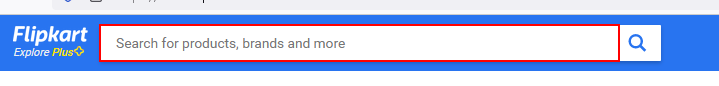
Task: product recommendation
Workflow: FK_extraction_combined

Step 1: type [product_name] into the text box in window 'Online Shopping Site for Mobiles, Electronics, Furniture, Grocery, Lifestyle, Books & More. Best Offers!' (firefox.exe)

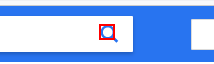
Step 2: click on the icon in window 'Online Shopping Site for Mobiles, Electronics, Furniture, Grocery, Lifestyle, Books & More. Best Offers!' (firefox.exe)

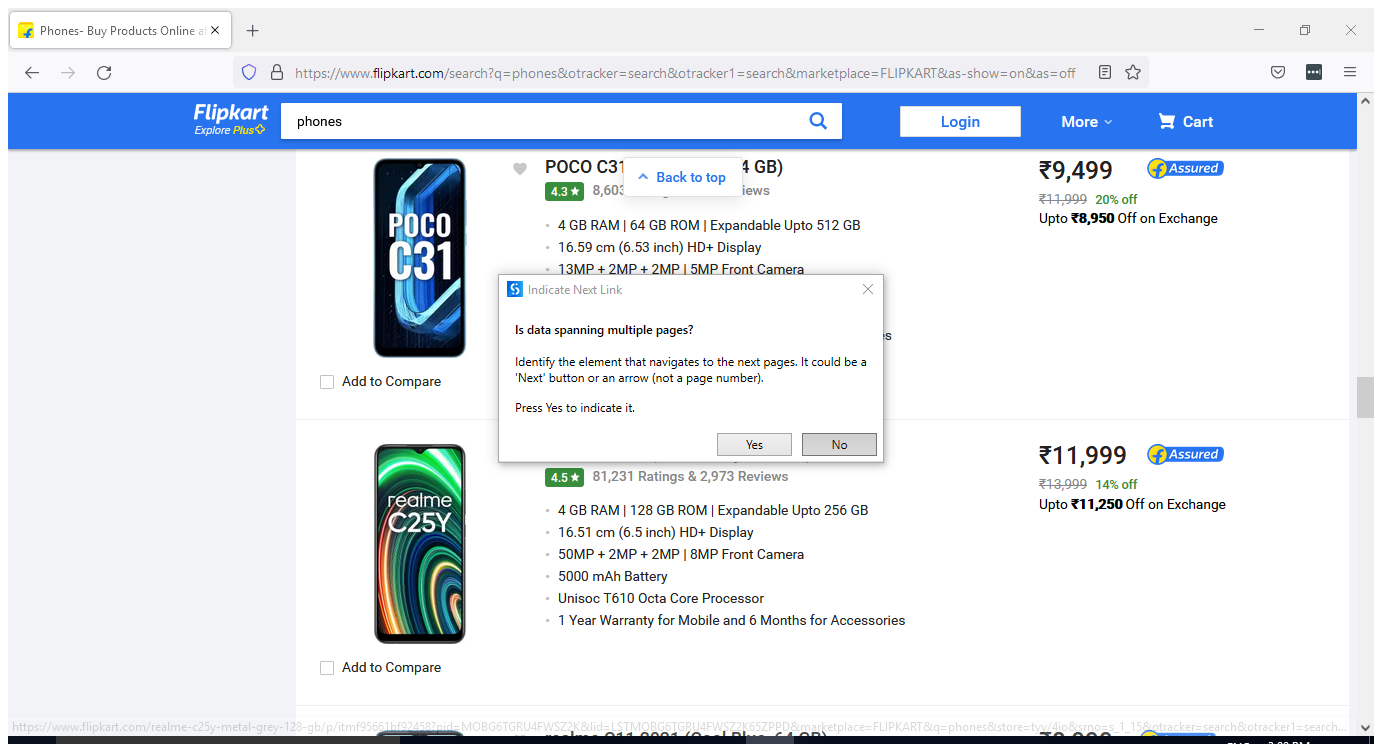
Step 3: Attach Browser 'Phones Bu Page' in window '*- Buy Products Online at Best Price in India - All Categories | Flipkart.com' (firefox.exe)

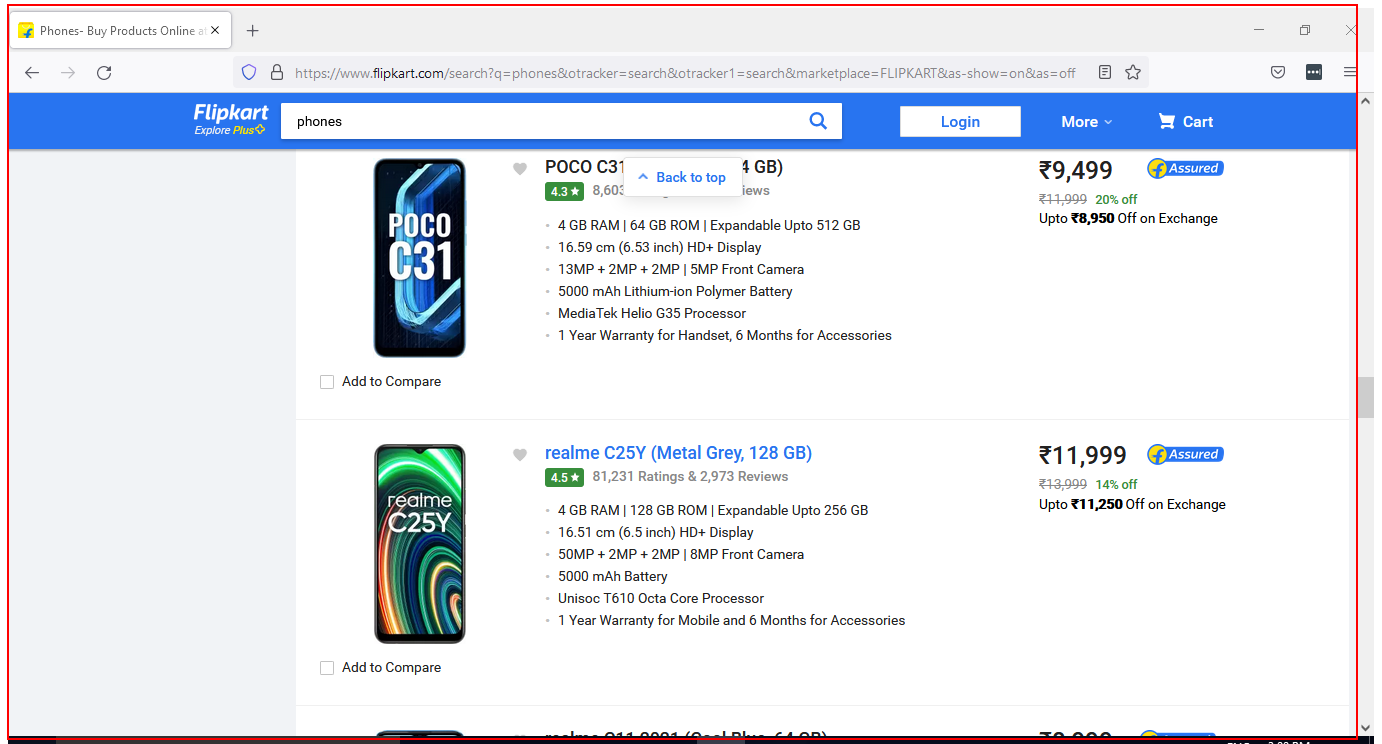
Step 4: get-text from the element

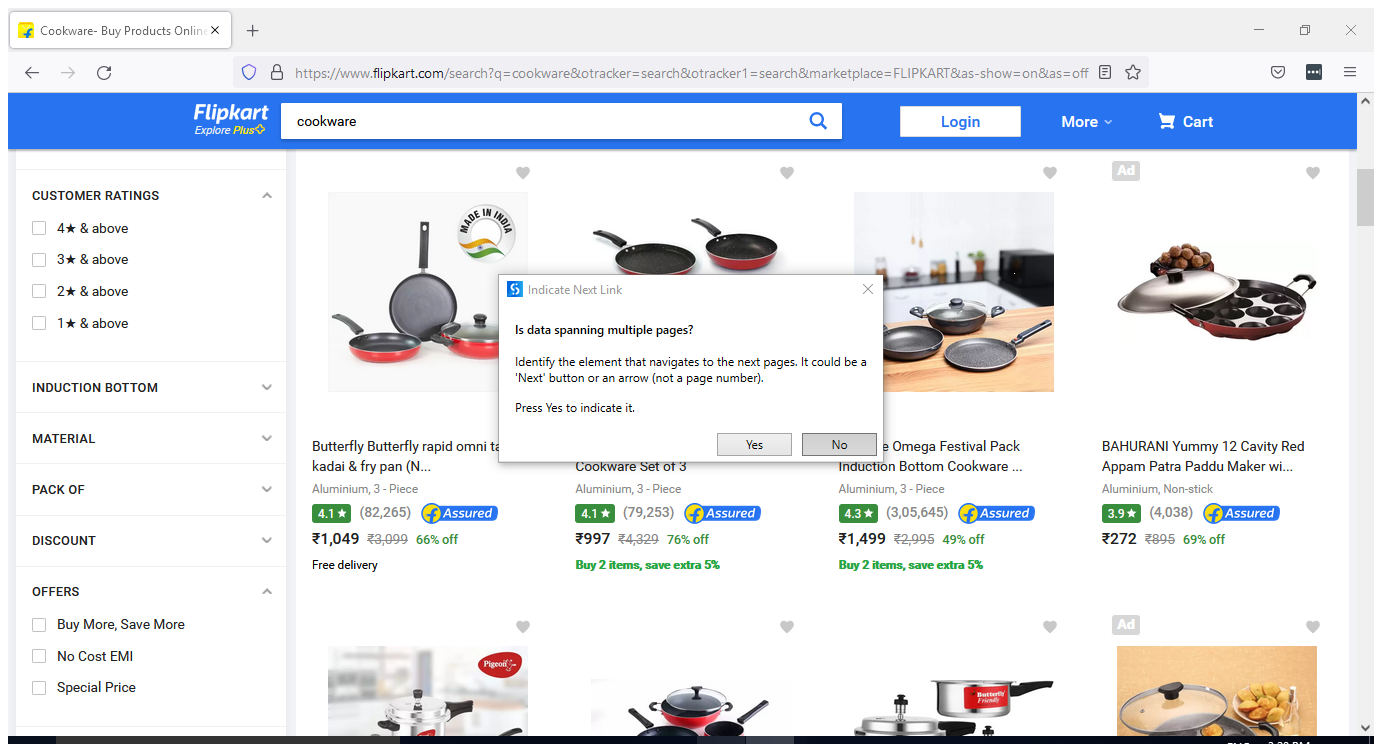
Step 5 [then]: Attach Browser 'Cookware  Page' in window '*- Buy Products Online at Best Price in India - All Categories | Flipkart.com' (firefox.exe)

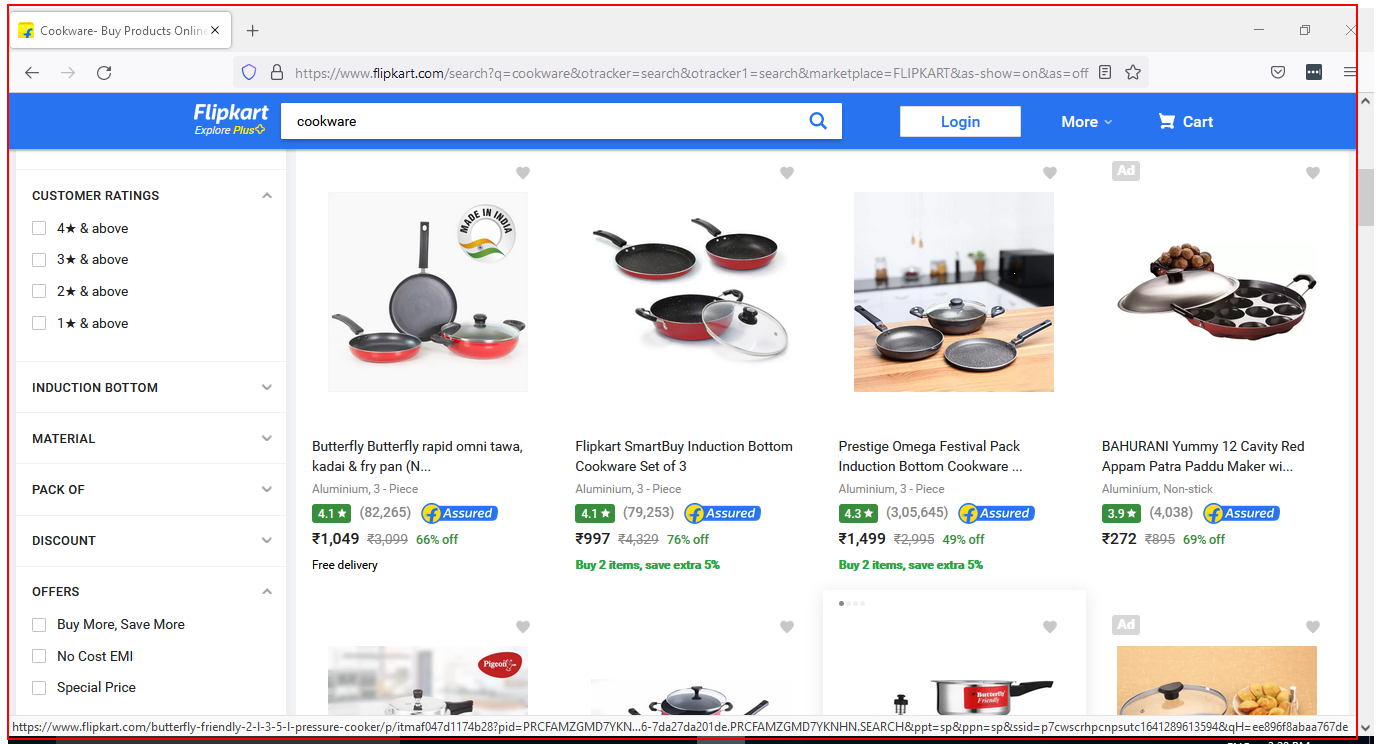
Step 6 [then]: get-text from the element

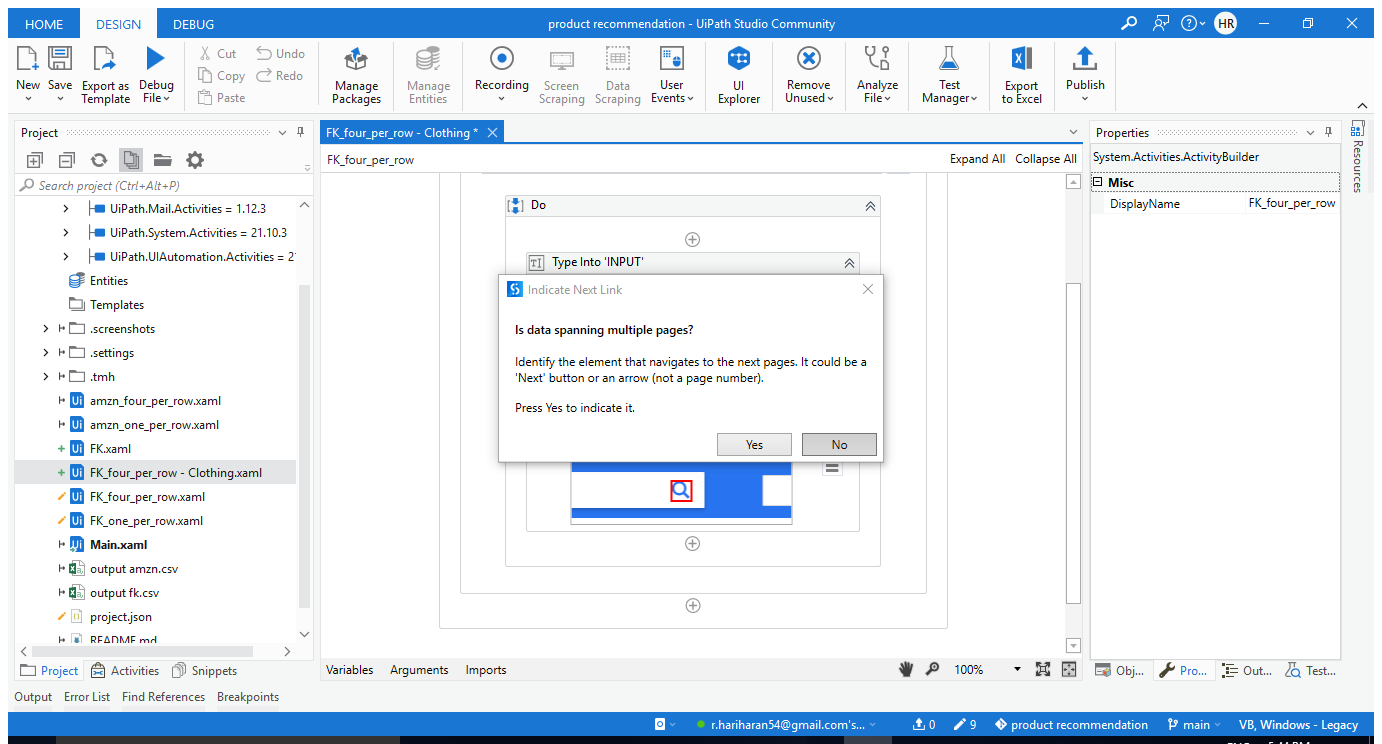
Step 7 [then]: Attach Browser 'Shirts Bu Page' in window '* | Flipkart.com' (firefox.exe)

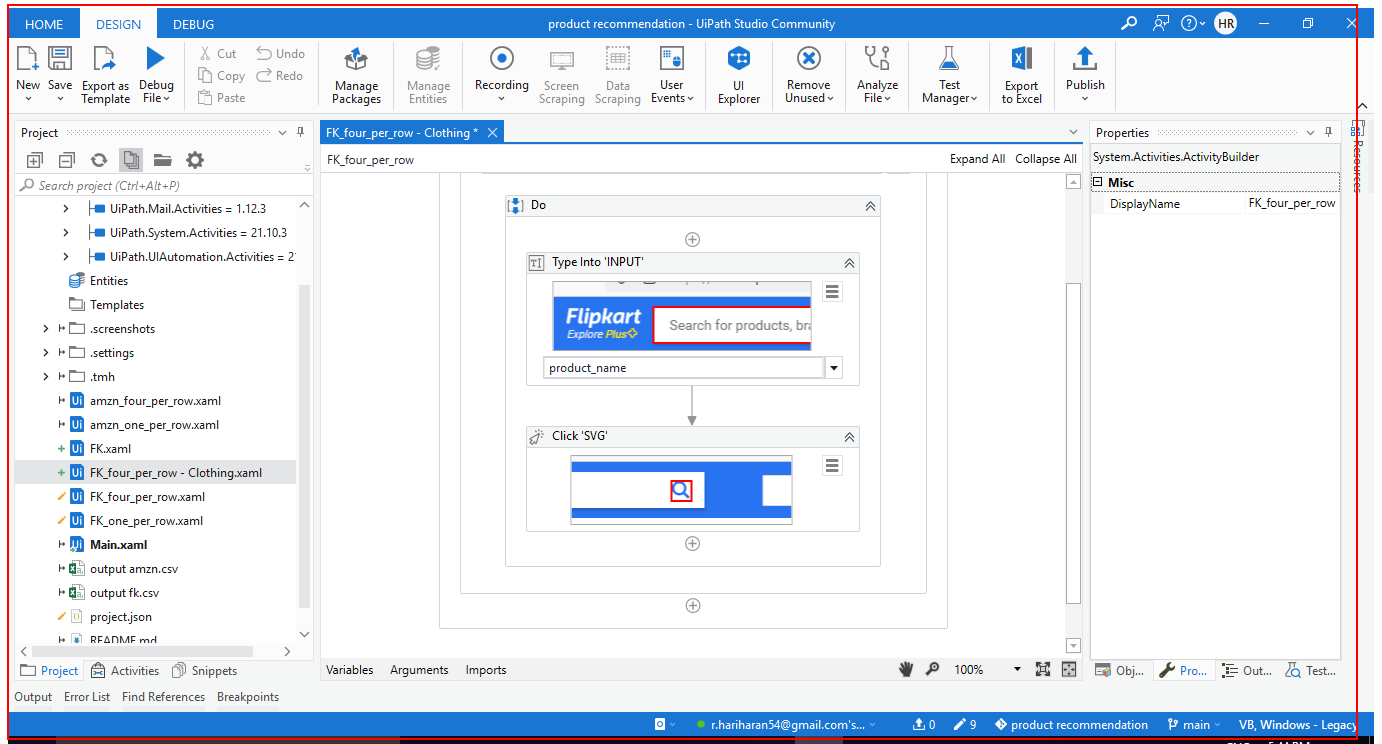
Step 8 [then]: get-text from the element